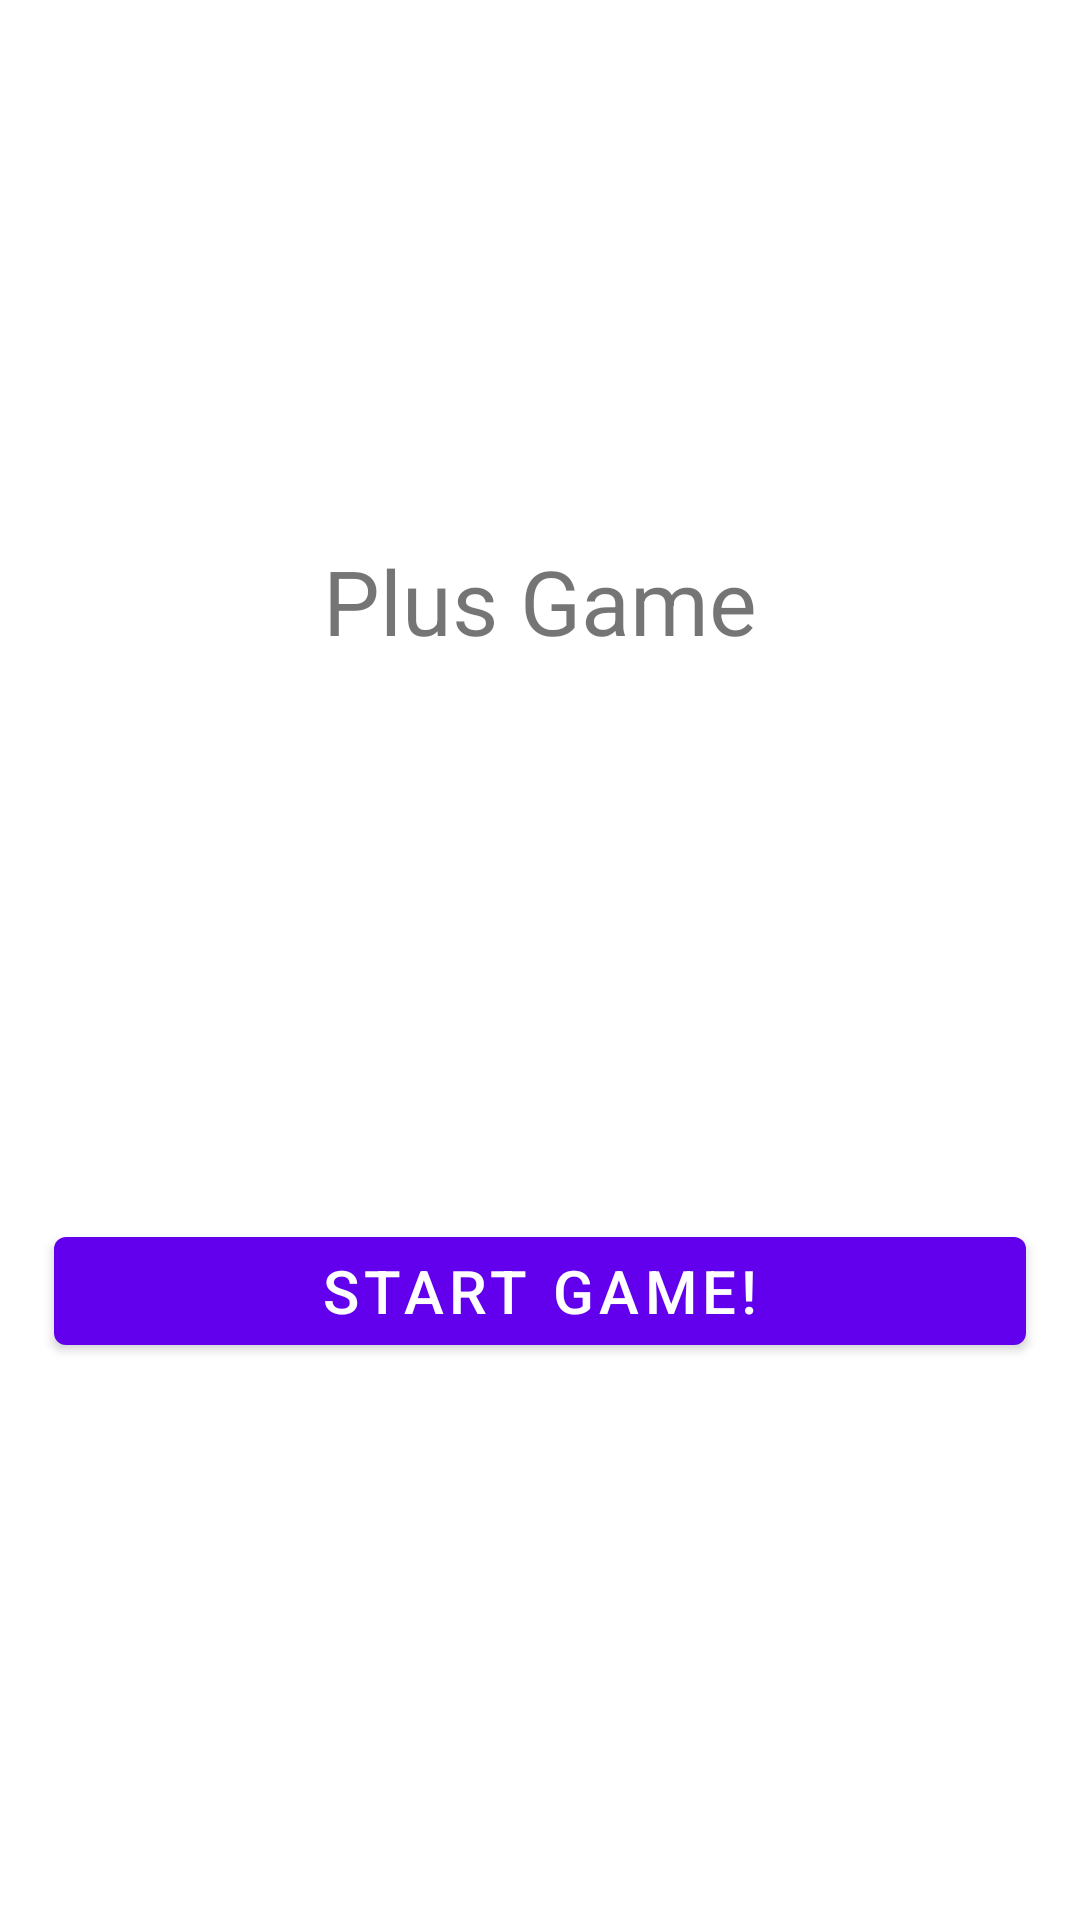

This screen was rendered from an Android layout file. Write that file and the resources it references.
<!-- AndroidManifest.xml: application theme Theme.AndroidStudy -->
<!-- res/layout/activity_main.xml -->
<?xml version="1.0" encoding="utf-8"?>
<layout>

    <androidx.constraintlayout.widget.ConstraintLayout xmlns:android="http://schemas.android.com/apk/res/android"
        xmlns:app="http://schemas.android.com/apk/res-auto"
        xmlns:tools="http://schemas.android.com/tools"
        android:id="@+id/container"
        android:layout_width="match_parent"
        android:layout_height="match_parent"
        tools:context=".ui.main.MainActivity">

        <androidx.constraintlayout.widget.Guideline
            android:id="@+id/main_start_guide"
            android:layout_width="wrap_content"
            android:layout_height="wrap_content"
            android:orientation="vertical"
            app:layout_constraintGuide_percent="0.05" />

        <androidx.constraintlayout.widget.Guideline
            android:id="@+id/main_end_guide"
            android:layout_width="wrap_content"
            android:layout_height="wrap_content"
            android:orientation="vertical"
            app:layout_constraintGuide_percent="0.95" />

        <com.google.android.material.textview.MaterialTextView
            android:id="@+id/title"
            android:layout_width="wrap_content"
            android:layout_height="wrap_content"
            android:text="@string/main_text"
            android:textSize="30sp"
            app:layout_constraintBottom_toBottomOf="parent"
            app:layout_constraintEnd_toEndOf="@id/main_end_guide"
            app:layout_constraintLeft_toLeftOf="@id/main_start_guide"
            app:layout_constraintRight_toRightOf="@id/main_end_guide"
            app:layout_constraintStart_toStartOf="@id/main_start_guide"
            app:layout_constraintTop_toTopOf="parent"
            app:layout_constraintVertical_bias="0.3" />

        <com.google.android.material.button.MaterialButton
            android:id="@+id/main_start_button"
            android:layout_width="0dp"
            android:layout_height="wrap_content"
            android:text="@string/main_start_button"
            android:textSize="20sp"
            app:layout_constraintBottom_toBottomOf="parent"
            app:layout_constraintEnd_toEndOf="@id/main_end_guide"
            app:layout_constraintLeft_toLeftOf="@id/main_start_guide"
            app:layout_constraintRight_toRightOf="@id/main_end_guide"
            app:layout_constraintStart_toStartOf="@id/main_start_guide"
            app:layout_constraintTop_toBottomOf="@id/title" />
    </androidx.constraintlayout.widget.ConstraintLayout>
</layout>
<!-- resources referenced by this layout -->
<resources>
  <string name="main_start_button">Start Game!</string>
  <string name="main_text">Plus Game</string>
  <style name="Theme.AndroidStudy" parent="Theme.MaterialComponents.DayNight.DarkActionBar">
          
          <item name="colorPrimary">@color/purple_500</item>
          <item name="colorPrimaryVariant">@color/purple_700</item>
          <item name="colorOnPrimary">@color/white</item>
          
          <item name="colorSecondary">@color/teal_200</item>
          <item name="colorSecondaryVariant">@color/teal_700</item>
          <item name="colorOnSecondary">@color/black</item>
          
          <item name="android:statusBarColor" tools:targetApi="l">?attr/colorPrimaryVariant</item>
          
      </style>
  <!-- not gathered from this repository: default colours our renderer supplied (Android Studio template values) -->
  <color name="purple_500">#FF6200EE</color>
  <color name="purple_700">#FF3700B3</color>
  <color name="teal_200">#FF03DAC5</color>
  <color name="teal_700">#FF018786</color>
  <color name="black">#FF000000</color>
  <color name="white">#FFFFFFFF</color>
</resources>
